Run: headless pygame with SDL's dummy video driver; simulated clock (each Clock.tick advances the game by its frame time, no real sleeping); random seed 0; keys injected as events and as key.get_pressed() state; mouse plan: one left click at the window centre at the start of phase 2, then a move to the lower-right quarter at the start of phase 3.
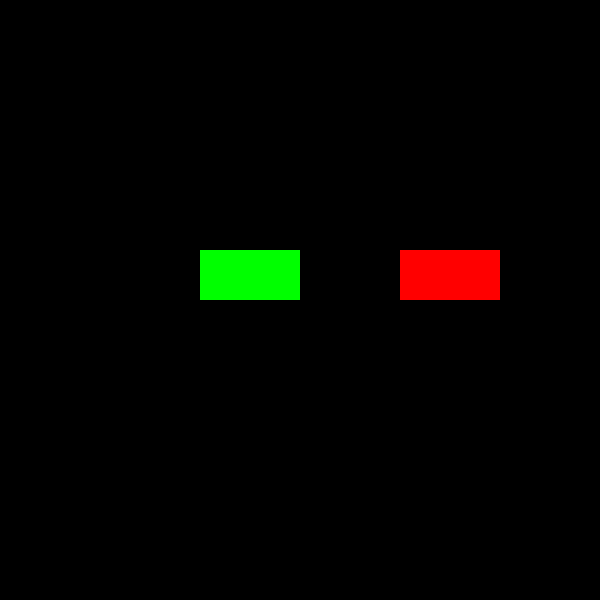
Frame 1 of 4 · flips 1–60 · no input
Frame 2 of 4 · flips 61–180 · clicked the window centre · tapped SPACE, RETURN · held RIGHT (→), D · screen unchanged from frame 1, image omitted
Frame 3 of 4 · flips 181–300 · moved the mouse to the lower-right quarter · held DOWN (↓), S · screen unchanged from frame 2, image omitted
Frame 4 of 4 · flips 301–420 · held LEFT (←), A, UP (↑), W · screen unchanged from frame 3, image omitted

The pygame program that drew these frames:

# # ------------------------------------------------------------------------------------------------------- #
# Computer Science for Designers and Artists
# HSCI-234-01
# Week 14
# Final Project
# Rodney Edwards
# --------------------------------------------------------------------------------------------------------- #
# ---------------------------------- Final Project Overview ----------------------------------------------- #
# For your final project you will create a game inspired by the 80’s arcade. You’ll put together all the programming 
# techniques we’ve learned: branching, looping, data structures and functions along with a couple of new concepts: 
# events and graphics. This project will extend the simulation concept from the midterm to include real-time interaction 
# with a user and an ending condition based on user input.
# --------------------------------------------------------------------------------------------------------- #
# -------------------------------------- Snake Game ------------------------------------------------------- #
# The purpose of the game is to collect the highest-score by eating food, 
# while avoid colliding with yourself and the gameboard.
# --------------------------------------------------------------------------------------------------------- #

# -------------------------------------- Pre-Flight ------------------------------------------------------- #
# Initializing Pygame, Imports, Defining Global Constants, Functions

# 1. Imports
import pygame, sys
from pygame import font
clock = pygame.time.Clock()
import random

# 2. Initialize Pygame
pygame.init()

# Set the GAME_DISPLAY window sizes
SCREEN_SIZE_BEGINNER = 600
SCREEN_SIZE_ADVANCED = 400

# 3. Write boilerplate Pygame Syntax to Draw basic window
# Pass through screen size variables into the Tuple with an extra set of ()
GAME_DISPLAY = pygame.display.set_mode((SCREEN_SIZE_BEGINNER, SCREEN_SIZE_BEGINNER))

# Styles  ------------------------------------------------------- #

# 4. Game Window Title
pygame.display.set_caption('Snakeyy - a python game.')

# 3. Declare constants

# GAME COLORS
WHITE = (255, 255, 255)
BLACK = (0, 0, 0)
RED = (255, 0, 0)
GREEN = (0, 255, 0)
BLUE = (0, 0, 255)


# Fonts ------------------------------------------------------- #
FONT_SIZE_XXS = 20
FONT_SIZE_XS  = 30
FONT_SIZE_SM  = 40
FONT_SIZE_MD  = 60
FONT_SIZE_LG  = 80
FONT_SIZE_XL  = 120

# Making a font variable, to reference for game text 
## Second parameter, equals font size



# Styles ------------------------------------------------------- #
BUTTON_PLATE = (100, 50)

# Defining messages function to draw text to screen ------------------------------------------------------- #
## Which takes a msg parameter and a color parameter
# def text_object(text, font, color):

#     # 1. First Render Font
#     ## The first parmeter is msg, which stands for what text string you will pass through
#     ### The second patameter is set to True, which means Anti-Aliasing
#     ### The third parameter is color which equals the text color
#     font = pygame.font.SysFont("Arial", FONT_SIZE_XS)
#     text_surface = font.render(text, True, color)

#     return text_surface, text_surface.get_rect()
#     # # 2. Putting the font onto GAME_DISPLAY, i.e., "to blit"
#     # # First parameter (the message to pass through)
#     # ## Second parameter (X, Y) = where to be placed on screen
#     # ### Make this dynamic later 
#     # GAME_DISPLAY.blit(screen_text, (TEXT_X, TEXT_Y))

# def message_display(text, color, font_size):

#     font = pygame.font.SysFont("Arial", 20)
#     text_surface, text_rect = text_object (text, font, color)
#     text_rect.center = (int(SCREEN_SIZE_BEGINNER/2), int(SCREEN_SIZE_BEGINNER/4))
#     GAME_DISPLAY.blit(text_surface, text_rect)

#     pygame.display.update()


# Flight: Main Game Window -------------------------------------------------------------------------------- #

def start_screen():

    click = False

    # button_plate = (100, 50)

    # Scene 1 - Game Starting Menu Screen
    
    # - Player is greeted with a welcome, Title
    # - Under Title, there is a sub-title that says, "Choose a Mode...
    # - Player can choose between difficulty level
    # - Easy Mode = Slower starting speed for snake body, and large screen display
    # - Hard Mode = Faster starting speed for snake body, and smaller screen display

    running = True
    while running:

        # 1. Draw the game window
        # Draw to surface (with fill color) or background color
        GAME_DISPLAY.fill(BLACK)

        # 2. Draw a Title, in the center of the window
        # message_display("Welcome", GREEN, FONT_SIZE_LG)

        # 3. Draw a Sub-Title under Title. 
          

        # 4. Easy and Hard Buttons
        # 4a. - This Button needs to run the game in easy mode
        ## - This Button needs to run the game in easy mode
        easy = pygame.Rect((200, 250), BUTTON_PLATE)
        pygame.draw.rect(GAME_DISPLAY, GREEN, easy)

        # 4b. Draw a button that has text inside that reads, "Hard."
        ## - This Button needs to run the game in hard mode
        hard = pygame.Rect((400, 250), BUTTON_PLATE)
        pygame.draw.rect(GAME_DISPLAY, RED, hard)
        
    
        # 5. There needs to be a click state for the buttons
        mx, my = pygame.mouse.get_pos()

        if easy.collidepoint((mx, my)):
            if click:
                game()
        if hard.collidepoint((mx, my)):
            if click:
                game_over()
        
        # 6. Event List
        #resets every frame before handling the input
        click = False 

        event_list = pygame.event.get()

        for event in event_list:
            if event.type == pygame.QUIT:
                running = False
                sys.exit()
            if event.type == pygame.KEYDOWN:
                if event.key == pygame.K_ESCAPE:
                    running = False
            if event.type == pygame.MOUSEBUTTONDOWN:
                if event.button == 1:
                    click = True   

        # updates the entire the surface
        ## pygame.display.flip()
        ### updates the area around what's suppose to update
        pygame.display.update()

scale = 5

def update(snake, x_speed, y_speed):
    head = snake[-1].copy()
    snake.pop(0)
    head.x += x_speed * scale
    head.y += y_speed * scale
    snake.append(head)
    
def grow(snake, x_speed, y_speed):
    head = snake[-1].copy()
    head.x += x_speed * scale
    head.y += y_speed * scale
    snake.append(head)

def random_location(screen_size):
    x = random.randint(10, screen_size - 10)
    y = random.randint(10, screen_size - 10)

    return(x, y)

# returns if snake collides with something that should end the game
def end_game_collision(snake, screen_size):
    head = snake[-1]
    x, y = head.x, head.y
    # collides with wall
    if x > screen_size or x < 0 or y > screen_size or y < 0:
        return True
    # collides with self not including head
    for i in range(len(snake) - 1):
        part = snake[i]
        if part.x == x and part.y == y:
            return True

def game():

    # Game Evironment ------------------------------------------------- #

    # Generic block, to pass in as snake, food, poison 
    CUBE = (20, 20)

    # Top Score ------------------------------------------------------- #
    # Scene 2 - Main Game Window
    # A. There is a score at the top of the screen
    # -- Draw text to the top right of the game window

    # Snake ---------------------------------------------------------- #
    # There needs to be an object which will represent our snake
    # 1. Define variable named snake

    head_of_snake_top = 20
    head_of_snake_left = 30
    snake = [pygame.Rect((head_of_snake_top, head_of_snake_left), CUBE)]

    # Intial speed of snake
    speed_x = 0
    speed_y = 0

    screen_size = SCREEN_SIZE_BEGINNER

   # Food  ---------------------------------------------------------- #

    # To Do: 
    # Food is generated on the screen
    # -- 1. Define variable named food
    food = pygame.Rect(random_location(screen_size), CUBE)
    # -- 2. Draw the object to the screen to represent food
    # -- 3. Food object appears on game board in random x / y position
    # -- 4. When the snake object collides with food object
    # --- 4a. The food is redrawn in a different location within the game board
    # --- 4b. Snake object grows by one
    # ----4b.1. Append to back of the snake object
    # -- 5. Arbitrary Score is added to the Score at the top of the screen

    

    # Poison ------------------------------------------------------- #

    # To Do:
    # Poison is randomly generated on the screen at a time interval
    # -- 1. Define variable named poison
    poison = pygame.Rect(random_location(screen_size), CUBE)
    # -- 2. Poison object to screen to represent poison
    # -- 3. Poison object appears on game board in random x / y position
    # -- 4. When the snake object collides with poison object
    # --- 4a. The snake object shrinks
    # ----4b. Delete from the back of the snake object
    # -- 5. Arbitrary Score is reduced to the Score at the top of the screen


    # Main Game Loop ------------------------------------------------------- #
    
    # Snake object begins to move on the screen, player interacts with snake by pressing left, right, up, down keys
   # To Do:
    # -- 1. Snake starts moving in x-axis on the start of the game
    # -- 2. There needs to be an event to recognize user input, so the snake object can be controlled, and the direction can change to the orientation of the keyboard event-triggered
    # -- 4. Snake may not collide with itself
    
    # Write loop, to listen for events
    running = True
    while running:

        event_list = pygame.event.get()

        for event in event_list:
            if event.type == pygame.QUIT:
                running = False
                sys.exit()
            if event.type == pygame.KEYDOWN:
                if event.key == pygame.K_ESCAPE:
                    running = False
                if event.key == pygame.K_LEFT:
                    speed_x = -1
                    speed_y = 0
                if event.key == pygame.K_RIGHT:
                    speed_x = 1
                    speed_y = 0
                if event.key == pygame.K_UP:
                    speed_x = 0
                    speed_y = -1
                if event.key == pygame.K_DOWN:
                    speed_x = 0
                    speed_y = 1
                    
        # snake[0].x += speed_x
        # snake[0].y += speed_y
        update(snake, speed_x, speed_y)


        # -- 3. Snake may not exit through the walls of the game display
        # --- 3/4a. The game will be over if the snake object hits the walls or itself
        # if snake[0].right > screen_size or snake[0].left < 0:
        #     running = False

        # if snake[0].bottom > screen_size or snake[0].top < 0:
        #     running = False

        running = not end_game_collision(snake, screen_size)

        # Draw to surface (with fill color) or background color
        GAME_DISPLAY.fill(BLACK)

        # Tuple = (Where you want to draw, what color you want to fill, (X,Y,WIDTH, HEIGHT)
        for body in snake:
            pygame.draw.rect(GAME_DISPLAY, BLUE, body)
        
        # Generate food on window
        # # Food needs a location on window
        pygame.draw.rect(GAME_DISPLAY, RED, food)

        pygame.draw.rect(GAME_DISPLAY, GREEN, poison)

                    

        # When snake collides 
        if snake[-1].colliderect(food):
            # snake.append(snake[-1].copy())
            grow(snake, speed_x, speed_y)
            food.x, food.y = random_location(screen_size)
            print(snake)

        if snake[-1].colliderect(poison):
            # snake.append(snake[-1].copy())
           running = False


        # message_display("This your score:", WHITE, FONT_SIZE_MD)

        # updates the entire the surface
        ## pygame.display.flip()
        ### updates the area around what's suppose to update
        pygame.display.update()
        # clock.tick(1000)

    game_over()

def game_over():

    click = False

    # button_plate = (100, 50)

    # Scene 3 - Game Over Screen
    
    # - Player dies
    # - Game over screen pops up
    # - Under Title, there is a sub-title that says, "Start Over"
    # - Player can select button to start over

    running = True
    while running:

        # 1. Draw the game window
        # Draw to surface (with fill color) or background color
        GAME_DISPLAY.fill(BLACK)

        # 2. Draw a Title, in the center of the window
        # message_display("Game Over", WHITE, FONT_SIZE_MD)

        # 3. Draw a Sub-Title under Title. 
          

        # 4. Start Over
        # 4a. - This Button needs to return player to the start screen
        start_again = pygame.Rect((200, 250), BUTTON_PLATE)
        pygame.draw.rect(GAME_DISPLAY, WHITE, start_again)
        
    
        # 5. There needs to be a click state for the buttons
        mx, my = pygame.mouse.get_pos()

        if start_again.collidepoint((mx, my)):
            if click:
                start()
        
        # 6. Event List
        #resets every frame before handling the input
        click = False 

        event_list = pygame.event.get()

        for event in event_list:
            if event.type == pygame.QUIT:
                running = False
                sys.exit()
            if event.type == pygame.KEYDOWN:
                if event.key == pygame.K_ESCAPE:
                    running = False
            if event.type == pygame.MOUSEBUTTONDOWN:
                if event.button == 1:
                    click = True   

        # updates the entire the surface
        ## pygame.display.flip()
        ### updates the area around what's suppose to update
        pygame.display.update()

start_screen()
game()


#Archive Notes

# Another option to draw rectangle
        # GAME_DISPLAY.fill(RED, rect=(10, 20, 50, 50))
